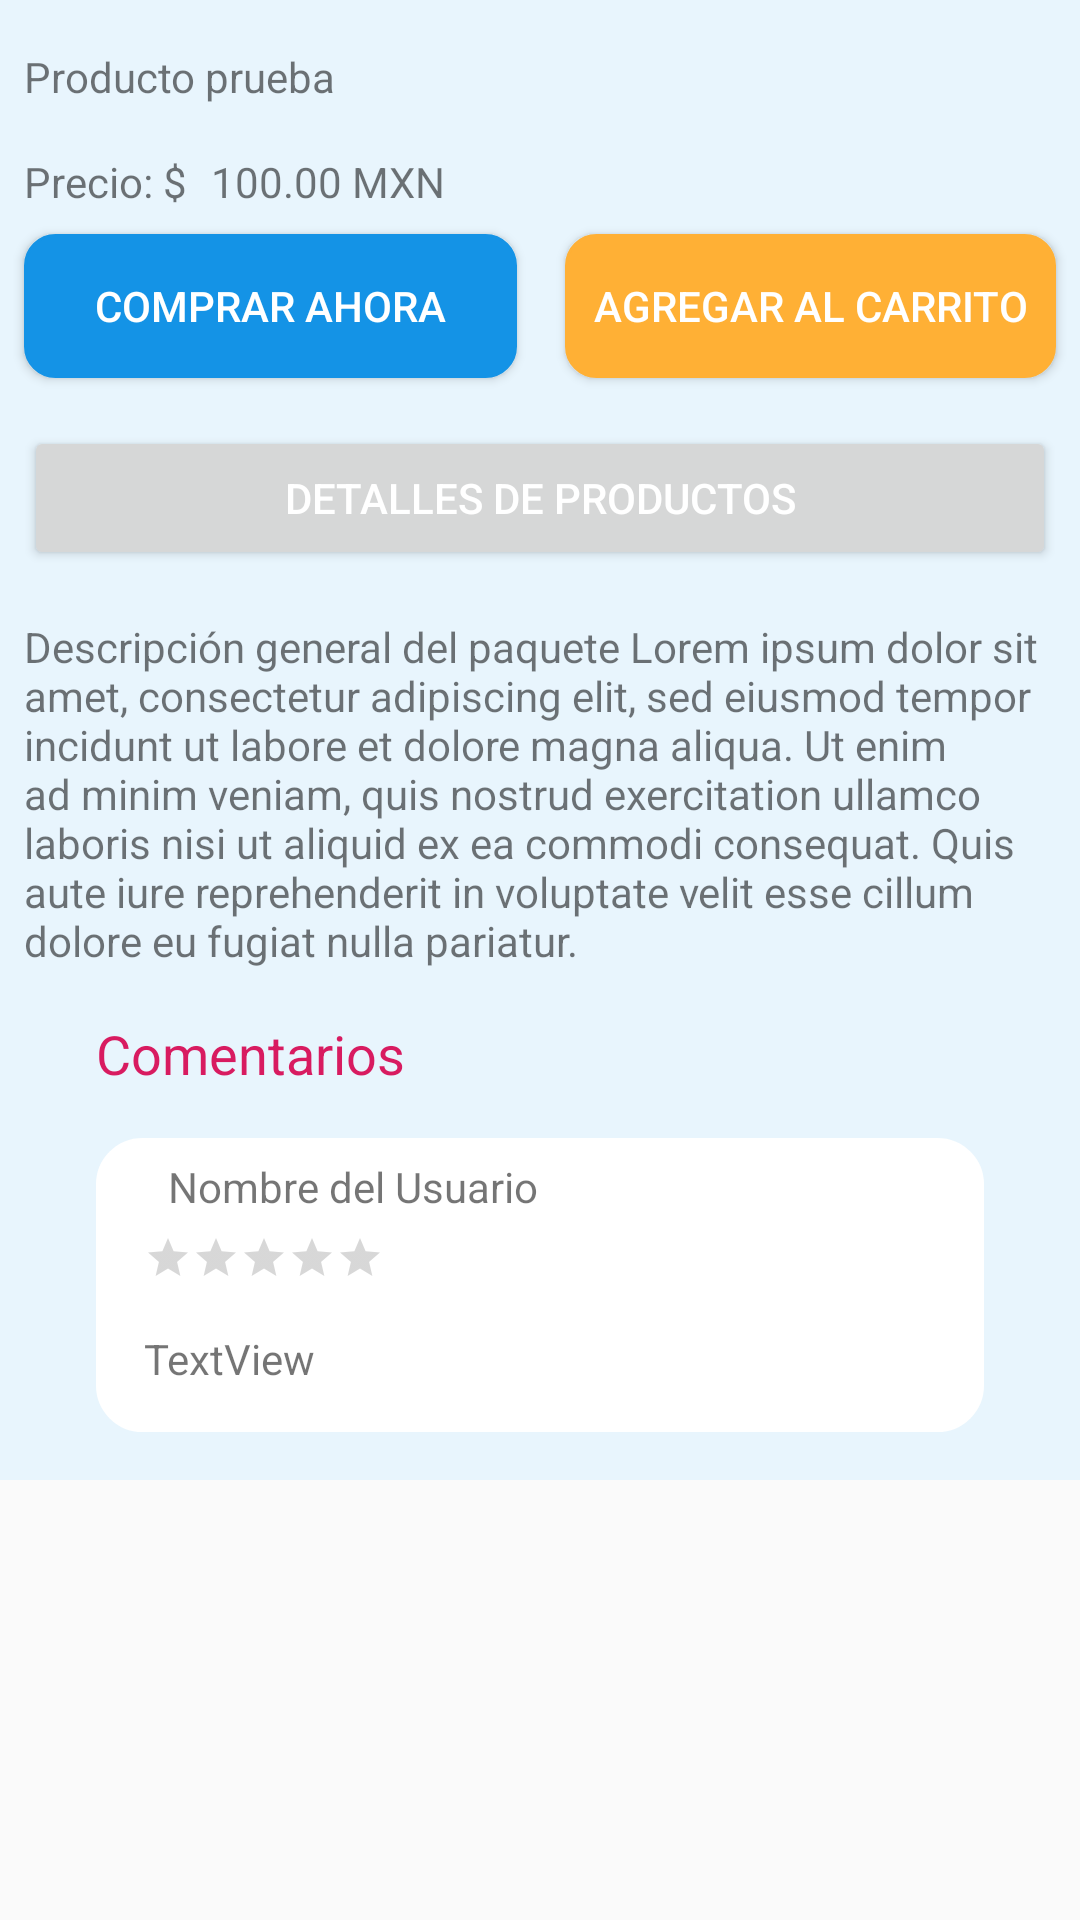

Produce the Android XML layout that renders to this screen, including the resource entries it uses.
<!-- AndroidManifest.xml: application theme AppTheme -->
<!-- res/layout/product_detail.xml -->
<?xml version="1.0" encoding="utf-8"?>
<ScrollView
        xmlns:android="http://schemas.android.com/apk/res/android"
        xmlns:app="http://schemas.android.com/apk/res-auto"
        xmlns:tools="http://schemas.android.com/tools"
        android:layout_width="match_parent"
        android:layout_height="match_parent">
    <LinearLayout android:layout_width="match_parent"
                  android:layout_height="wrap_content"
                  android:background="@color/background_color"
                  android:orientation="vertical" android:paddingBottom="16dp">
        <android.support.constraint.ConstraintLayout
                android:layout_width="match_parent"
                android:layout_height="wrap_content">

            <LinearLayout
                    android:orientation="horizontal"
                    android:layout_width="match_parent"
                    android:layout_height="match_parent"
                    android:background="@color/white"
                    android:id="@+id/linearLayout">
                <ImageView
                        android:layout_width="wrap_content"
                        android:layout_height="wrap_content" app:srcCompat="@drawable/ic_shopping_cart"
                        android:id="@+id/productImage" android:layout_weight="1"/>
            </LinearLayout>
            <TextView
                    android:text="Producto prueba"
                    android:layout_width="0dp"
                    android:layout_height="wrap_content" android:id="@+id/productName"
                    android:layout_marginTop="16dp"
                    app:layout_constraintTop_toBottomOf="@+id/linearLayout"
                    app:layout_constraintStart_toStartOf="parent"
                    android:layout_marginStart="8dp" app:layout_constraintEnd_toEndOf="parent"
                    android:layout_marginEnd="8dp"/>
            <TextView
                    android:text=".00 MXN"
                    android:layout_width="0dp"
                    android:layout_height="wrap_content" android:id="@+id/textView3"
                    app:layout_constraintTop_toBottomOf="@+id/productName"
                    android:layout_marginTop="16dp" app:layout_constraintStart_toEndOf="@+id/price"
            />
            <TextView
                    android:text="100"
                    android:layout_width="0dp"
                    android:layout_height="wrap_content" android:id="@+id/price"
                    app:layout_constraintTop_toBottomOf="@+id/productName"
                    android:layout_marginTop="16dp" app:layout_constraintStart_toEndOf="@+id/textView11"
                    android:layout_marginStart="8dp"/>
            <TextView
                    android:text="Precio: $"
                    android:layout_width="0dp"
                    android:layout_height="wrap_content" android:id="@+id/textView11"
                    app:layout_constraintTop_toBottomOf="@+id/productName" app:layout_constraintStart_toStartOf="parent"
                    android:layout_marginTop="16dp" android:layout_marginStart="8dp"/>
            <Button
                    android:text="@string/buy_now"
                    android:textColor="@color/white"
                    android:layout_width="0dp"
                    android:layout_height="wrap_content"
                    android:id="@+id/buyNow"
                    android:background="@drawable/blue_buttom"
                    app:layout_constraintStart_toStartOf="parent"
                    app:layout_constraintEnd_toStartOf="@+id/guideline"
                    android:layout_marginEnd="8dp"
                    app:layout_constraintTop_toBottomOf="@+id/textView3"
                    android:layout_marginTop="8dp" android:layout_marginStart="8dp"/>
            <Button
                    android:id="@+id/addToCar"
                    android:textColor="@color/white"
                    android:text="@string/add_to_car"
                    android:background="@drawable/yellow_buttom"
                    android:layout_width="0dp"
                    android:layout_height="wrap_content"
                    app:layout_constraintEnd_toEndOf="parent"
                    app:layout_constraintStart_toStartOf="@+id/guideline"
                    android:layout_marginStart="8dp"
                    android:layout_marginTop="8dp"
                    app:layout_constraintTop_toBottomOf="@+id/textView3" android:layout_marginEnd="8dp"/>
            <android.support.constraint.Guideline
                    android:layout_width="wrap_content"
                    android:layout_height="wrap_content"
                    android:id="@+id/guideline"
                    android:orientation="vertical"
                    app:layout_constraintGuide_percent="0.50121653"/>
            <Button
                    android:text="@string/product_details"
                    android:textColor="@color/white"
                    android:layout_width="0dp"
                    android:layout_height="wrap_content"
                    app:layout_constraintStart_toStartOf="parent"
                    app:layout_constraintEnd_toEndOf="parent"
                    android:id="@+id/button4"
                    app:layout_constraintHorizontal_bias="0.498"
                    android:layout_marginTop="16dp"
                    app:layout_constraintTop_toBottomOf="@+id/buyNow" android:layout_marginStart="8dp"
                    android:layout_marginEnd="8dp"/>
            <TextView
                    android:text="@string/description"
                    android:layout_width="0dp"
                    android:layout_height="wrap_content"
                    app:layout_constraintStart_toStartOf="parent"
                    app:layout_constraintEnd_toEndOf="parent"
                    android:id="@+id/textView4"
                    android:layout_marginTop="16dp"
                    app:layout_constraintTop_toBottomOf="@+id/button4"
                    android:layout_marginEnd="8dp"
                    android:layout_marginStart="8dp"/>
            <TextView
                    android:text="Comentarios"
                    android:layout_width="0dp"
                    android:layout_height="wrap_content"
                    android:id="@+id/textView2"
                    android:textColor="@color/colorAccent"
                    android:layout_marginTop="16dp"
                    app:layout_constraintTop_toBottomOf="@+id/textView4"
                    app:layout_constraintStart_toStartOf="parent"
                    android:layout_marginStart="32dp"
                    app:layout_constraintEnd_toEndOf="parent"
                    android:layout_marginEnd="32dp"
                    android:textSize="18sp"/>
            <LinearLayout
                    android:orientation="vertical"
                    android:layout_width="0dp"
                    android:layout_height="wrap_content"
                    android:paddingBottom="15dp"
                    android:background="@drawable/white_border_background"
                    app:layout_constraintStart_toStartOf="parent"
                    android:layout_marginStart="32dp"
                    android:layout_marginTop="16dp"
                    app:layout_constraintTop_toBottomOf="@+id/textView2" app:layout_constraintEnd_toEndOf="parent"
                    android:layout_marginEnd="32dp" app:layout_constraintBottom_toBottomOf="parent">


                <android.support.constraint.ConstraintLayout
                        android:layout_width="match_parent"
                        android:layout_height="match_parent" app:layout_constraintTop_toTopOf="parent"
                        app:layout_constraintBottom_toBottomOf="parent"
                        app:layout_constraintEnd_toEndOf="parent">

                    <ImageView
                            android:layout_width="wrap_content"
                            android:layout_height="wrap_content" app:srcCompat="@drawable/ic_shopping_cart"
                            android:id="@+id/imageView" android:layout_marginTop="16dp"
                            android:tint="@color/black"
                            app:layout_constraintTop_toTopOf="parent" app:layout_constraintStart_toStartOf="parent"
                            android:layout_marginStart="16dp"/>
                    <TextView
                            android:text="Nombre del Usuario"
                            android:layout_width="0dp"
                            android:layout_height="wrap_content"
                            android:id="@+id/textView5"
                            app:layout_constraintStart_toEndOf="@+id/imageView" android:layout_marginStart="8dp"
                            app:layout_constraintTop_toTopOf="@+id/imageView"
                            app:layout_constraintBottom_toBottomOf="@+id/imageView"
                            app:layout_constraintEnd_toEndOf="parent"
                            android:layout_marginEnd="16dp"/>
                    <RatingBar
                            android:layout_width="wrap_content"
                            android:layout_height="wrap_content"
                            style="?android:attr/ratingBarStyleSmall"
                            app:layout_constraintStart_toStartOf="parent" android:layout_marginStart="16dp"
                            android:id="@+id/ratingBar" app:layout_constraintEnd_toEndOf="parent"
                            android:layout_marginEnd="8dp" app:layout_constraintTop_toBottomOf="@+id/imageView"
                            app:layout_constraintHorizontal_bias="0.0" android:layout_marginTop="16dp"/>
                    <TextView
                            android:text="TextView"
                            android:layout_width="0dp"
                            android:layout_height="wrap_content" android:id="@+id/textView7"
                            app:layout_constraintEnd_toEndOf="parent"
                            app:layout_constraintStart_toStartOf="parent"
                            app:layout_constraintTop_toBottomOf="@+id/ratingBar" android:layout_marginTop="16dp"
                            android:layout_marginStart="16dp" android:layout_marginEnd="16dp"
                            app:layout_constraintHorizontal_bias="0.0"/>


                </android.support.constraint.ConstraintLayout>
                <android.support.constraint.ConstraintLayout
                        android:layout_width="match_parent"
                        android:layout_height="wrap_content">

                </android.support.constraint.ConstraintLayout>
            </LinearLayout>
        </android.support.constraint.ConstraintLayout>
    </LinearLayout>
</ScrollView>
<!-- resources referenced by this layout -->
<resources>
  <color name="background_color">#e8f5fd</color>
  <color name="black">#000000</color>
  <color name="colorAccent">#D81B60</color>
  <color name="white">#FFFFFF</color>
  <!-- drawable blue_buttom (drawable) -->
  <?xml version="1.0" encoding="utf-8"?>
  <selector xmlns:android="http://schemas.android.com/apk/res/android">
      <item android:state_pressed="true" >
          <shape android:shape="rectangle"  >
              <corners android:radius="10dip" />
              <stroke android:width="1dip" android:color="@color/blue"  />
              <gradient android:angle="-90" android:startColor="@color/blue" android:endColor="@color/blue"  />
          </shape>
      </item>
      <item android:state_focused="true">
          <shape android:shape="rectangle"  >
              <corners android:radius="10dip" />
              <stroke android:width="1dip" android:color="@color/blue"  />
              <solid android:color="@color/blue" />
          </shape>
      </item>
      <item >
          <shape android:shape="rectangle"  >
              <corners android:radius="10dip" />
              <stroke android:width="1dip" android:color="@color/blue"  />
              <gradient android:angle="-90" android:startColor="@color/blue"  android:endColor="@color/blue"  />
          </shape>
      </item>
  </selector>
  <!-- drawable white_border_background (drawable) -->
  <?xml version="1.0" encoding="utf-8"?>
  <selector xmlns:android="http://schemas.android.com/apk/res/android">
      <item >
          <shape android:shape="rectangle"  >
              <corners android:radius="15dip" />
              <stroke android:width="1dip" android:color="@color/white"  />
              <gradient android:angle="-90" android:startColor="@color/white"  android:endColor="@color/white"  />
          </shape>
      </item>
  </selector>
  <!-- drawable yellow_buttom (drawable) -->
  <?xml version="1.0" encoding="utf-8"?>
  <selector xmlns:android="http://schemas.android.com/apk/res/android">
      <item android:state_pressed="true" >
          <shape android:shape="rectangle"  >
              <corners android:radius="10dip" />
              <stroke android:width="1dip" android:color="@color/yellow"  />
              <gradient android:angle="-90" android:startColor="@color/yellow" android:endColor="@color/yellow"  />
          </shape>
      </item>
      <item android:state_focused="true">
          <shape android:shape="rectangle"  >
              <corners android:radius="10dip" />
              <stroke android:width="1dip" android:color="@color/yellow"  />
              <solid android:color="@color/yellow" />
          </shape>
      </item>
      <item >
          <shape android:shape="rectangle"  >
              <corners android:radius="10dip" />
              <stroke android:width="1dip" android:color="@color/yellow"  />
              <gradient android:angle="-90" android:startColor="@color/yellow"  android:endColor="@color/yellow"  />
          </shape>
      </item>
  
  </selector>
  <string name="add_to_car"> Agregar al carrito </string>
  <string name="buy_now"> Comprar ahora </string>
  <string name="description"> Descripción general del paquete
          Lorem ipsum dolor sit amet, consectetur adipiscing elit,
          sed eiusmod tempor incidunt ut labore et dolore magna aliqua.
          Ut enim ad minim veniam, quis nostrud exercitation ullamco laboris
          nisi ut aliquid ex ea commodi consequat. Quis aute iure reprehenderit
          in voluptate velit esse cillum dolore eu fugiat nulla pariatur.</string>
  <string name="product_details"> Detalles de productos </string>
  <style name="AppTheme" parent="Theme.AppCompat.Light.NoActionBar">
          
          <item name="colorPrimary">@color/blue</item>
          <item name="colorPrimaryDark">@color/colorAccent</item>
          <item name="colorAccent">@color/colorAccent</item>
      </style>
  <color name="blue">#1493e6</color>
  <color name="yellow">#ffb035</color>
</resources>
